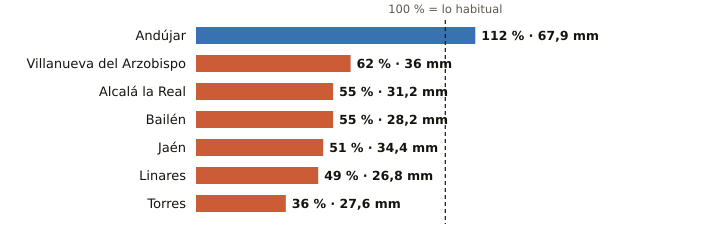

The table this chart was drawn from, first rows:
estacion, provincia, indicativo, mm_otono, referencia_mm, pct, periodo_referencia, hasta, hora
Andújar, Jaén, 5298X, 67.9, 60.7, 112, 2001-2025, 2026-10-25, 10
Villanueva del Arzobispo, Jaén, 5210X, 36.0, 57.7, 62, 2008-2025, 2026-10-25, 9
Alcalá la Real, Jaén, 5406X, 31.2, 57.0, 55, 2008-2025, 2026-10-25, 10
Bailén, Jaén, 5281X, 28.2, 51.4, 55, 2009-2025, 2026-10-25, 9
Jaén, Jaén, 5270B, 34.4, 67.5, 51, 1991-2020, 2026-10-25, 10
Linares, Jaén, 5279X, 26.8, 54.8, 49, 2004-2025, 2026-10-25, 9
Torres, Jaén, 5165X, 27.6, 75.7, 36, 2008-2025, 2026-10-25, 9
